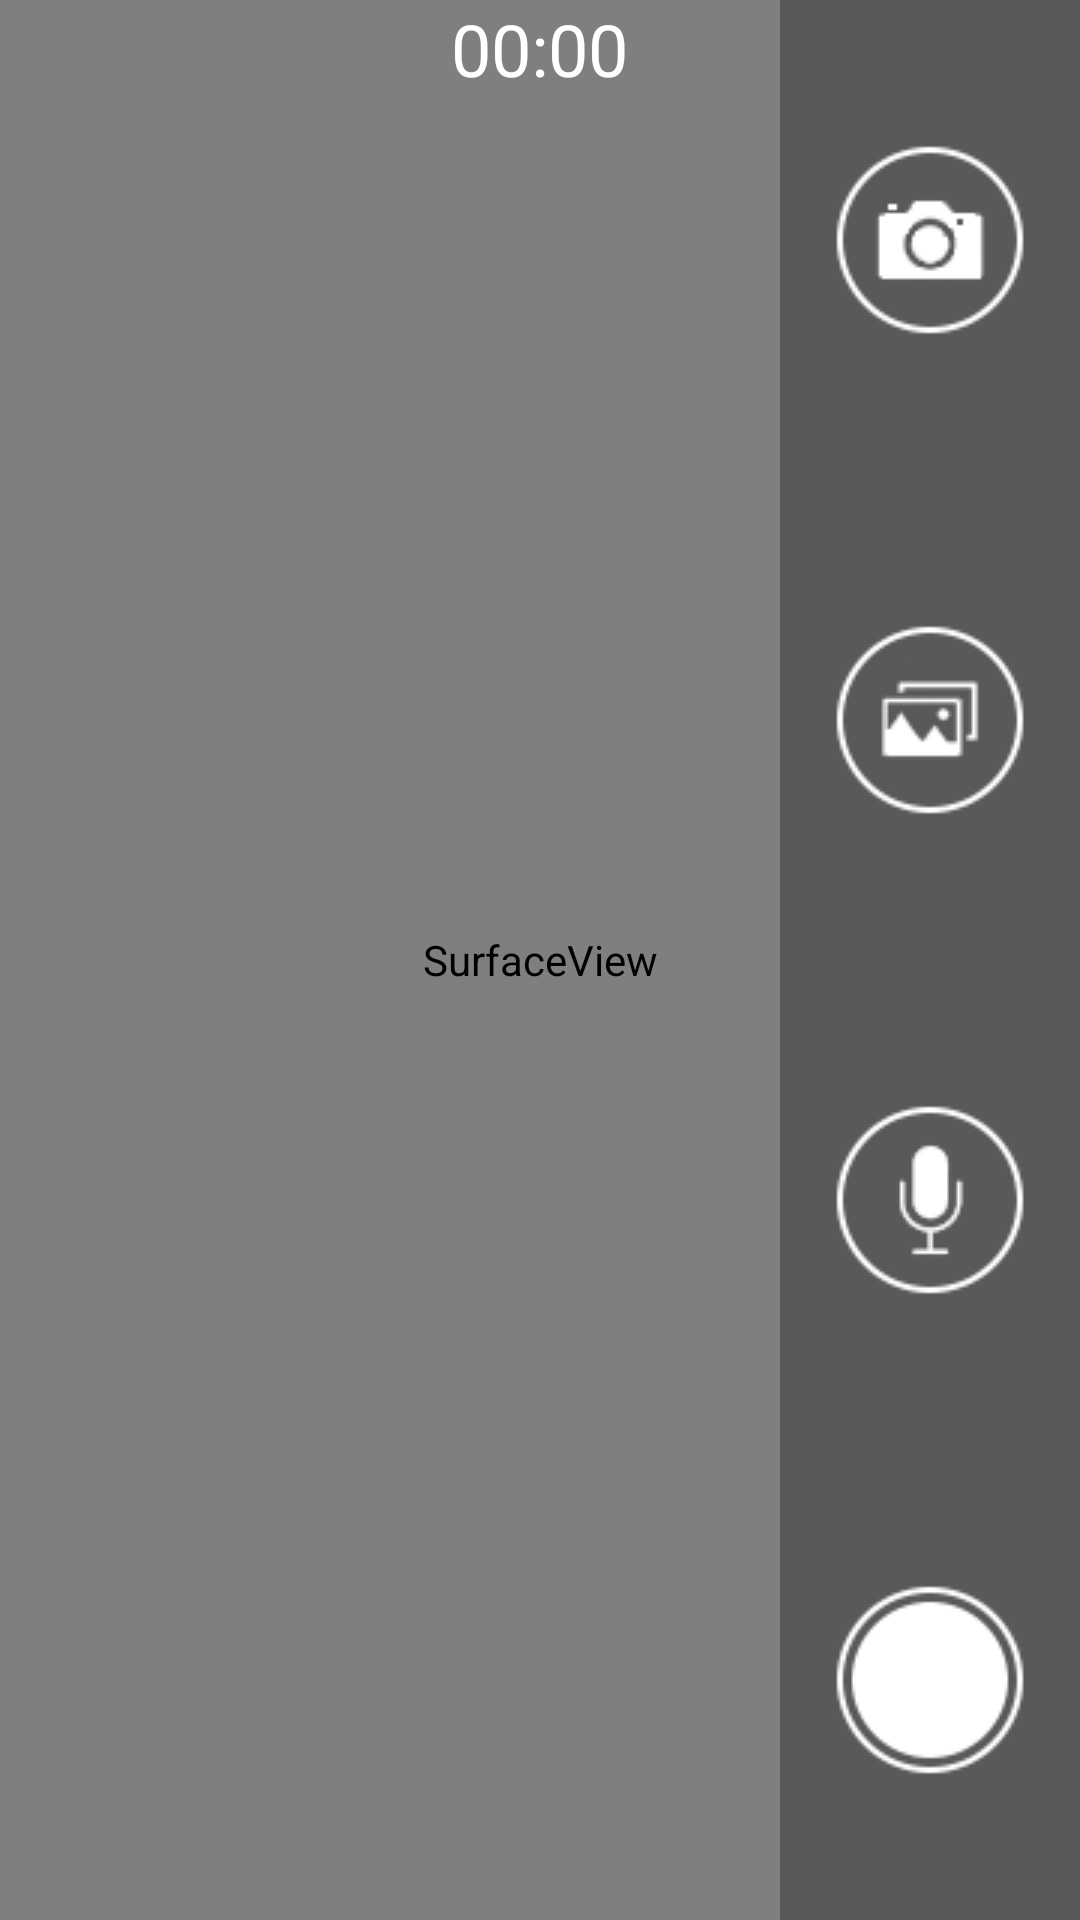

Produce the Android XML layout that renders to this screen, including the resource entries it uses.
<!-- AndroidManifest.xml: application theme android:Theme.NoTitleBar.Fullscreen -->
<!-- res/layout/floatwindow.xml -->
<?xml version="1.0" encoding="utf-8"?>
<RelativeLayout
    xmlns:android="http://schemas.android.com/apk/res/android"
    android:layout_width="fill_parent"
    android:layout_height="fill_parent">

    <SurfaceView
        android:id="@+id/surface_view"
        android:layout_width="fill_parent"
        android:layout_height="fill_parent"/>

    <Chronometer
        android:id="@+id/chr_time"
        android:layout_width="wrap_content"
        android:layout_height="wrap_content"
        android:layout_centerHorizontal="true"
        android:textColor="#ffffff"
        android:textSize="24sp"/>

    <LinearLayout
        android:id="@+id/rl_button"
        android:layout_width="100dp"
        android:layout_height="match_parent"
        android:layout_alignParentEnd="true"
        android:background="#4D000000"
        android:orientation="vertical">

        <RelativeLayout
            android:layout_width="match_parent"
            android:layout_height="0dip"
            android:layout_weight="1">
            <ImageView
                android:id="@+id/iv_picture"
                android:layout_width="wrap_content"
                android:layout_height="wrap_content"
                android:layout_centerInParent="true"
                android:layout_marginTop="30dp"
                android:src="@drawable/selector_picture"/>
        </RelativeLayout>

        <RelativeLayout
            android:layout_width="match_parent"
            android:layout_height="0dip"
            android:layout_weight="1">
            <ImageView
                android:id="@+id/iv_file"
                android:layout_width="wrap_content"
                android:layout_height="wrap_content"
                android:layout_centerInParent="true"
                android:src="@drawable/selector_file"/>
        </RelativeLayout>

        <RelativeLayout
            android:layout_width="match_parent"
            android:layout_height="0dip"
            android:layout_weight="1">
            <CheckBox
                android:id="@+id/cb_voice"
                android:layout_width="wrap_content"
                android:layout_height="wrap_content"
                android:layout_centerInParent="true"
                android:background="@drawable/selector_voice"
                android:button="@null"/>
        </RelativeLayout>

        <RelativeLayout
            android:layout_width="match_parent"
            android:layout_height="0dip"
            android:layout_weight="1">
            <CheckBox
                android:id="@+id/cb_record"
                android:layout_width="wrap_content"
                android:layout_height="wrap_content"
                android:layout_centerInParent="true"
                android:background="@drawable/selector_record"
                android:button="@null"/>
        </RelativeLayout>
    </LinearLayout>

    <RelativeLayout
        android:id="@+id/rl_line"
        android:layout_width="match_parent"
        android:layout_height="wrap_content"
        android:layout_alignParentBottom="true"
        android:layout_centerHorizontal="true"
        android:visibility="gone">

        <ImageView
            android:layout_width="wrap_content"
            android:layout_height="wrap_content"
            android:layout_alignParentLeft="true"
            android:src="@mipmap/image_back_left"/>

        <ImageView
            android:layout_width="wrap_content"
            android:layout_height="wrap_content"
            android:layout_alignParentRight="true"
            android:src="@mipmap/image_back_right"/>

    </RelativeLayout>

</RelativeLayout>
<!-- resources referenced by this layout -->
<resources>
  <!-- drawable selector_file (drawable) -->
  <?xml version="1.0" encoding="utf-8"?>
  <selector xmlns:android="http://schemas.android.com/apk/res/android">
      <item android:drawable="@mipmap/file_pressed" android:state_pressed="true"/>
      <item android:drawable="@mipmap/file_normal" android:state_pressed="false"/>
  </selector>
  <!-- drawable selector_picture (drawable) -->
  <?xml version="1.0" encoding="utf-8"?>
  <selector xmlns:android="http://schemas.android.com/apk/res/android">
      <item android:drawable="@mipmap/picture_pressed" android:state_pressed="true"/>
      <item android:drawable="@mipmap/picture_normal" android:state_pressed="false"/>
  </selector>
  <!-- drawable selector_record (drawable) -->
  <?xml version="1.0" encoding="utf-8"?>
  <selector xmlns:android="http://schemas.android.com/apk/res/android">
      <item android:drawable="@mipmap/record_checked" android:state_checked="true"/>
      <item android:drawable="@mipmap/record_normal"/>
  </selector>
  <!-- drawable selector_voice (drawable) -->
  <?xml version="1.0" encoding="utf-8"?>
  <selector xmlns:android="http://schemas.android.com/apk/res/android">
      <item android:drawable="@mipmap/voice_checked" android:state_checked="true"/>
      <item android:drawable="@mipmap/voice_normal"/>
  </selector>
  <!-- mipmap image_back_left: png bitmap (mipmap-mdpi, 6148 bytes) -->
  <!-- mipmap image_back_right: png bitmap (mipmap-mdpi, 6225 bytes) -->
</resources>
